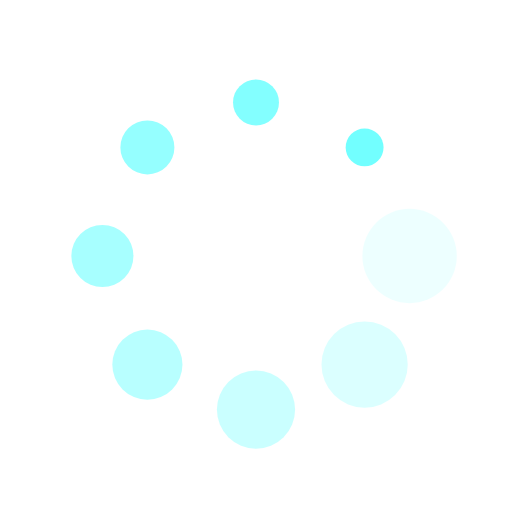
t = 0.00 s
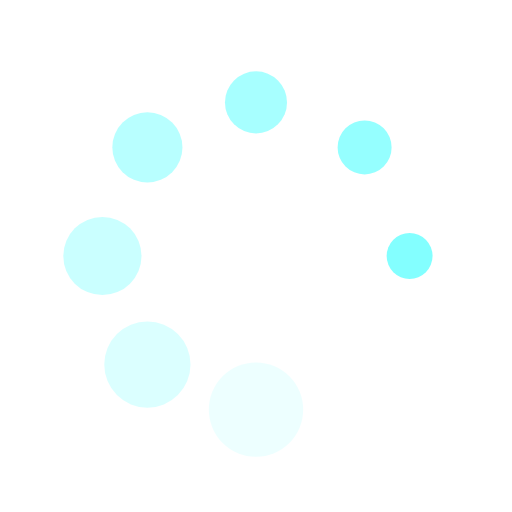
t = 0.31 s
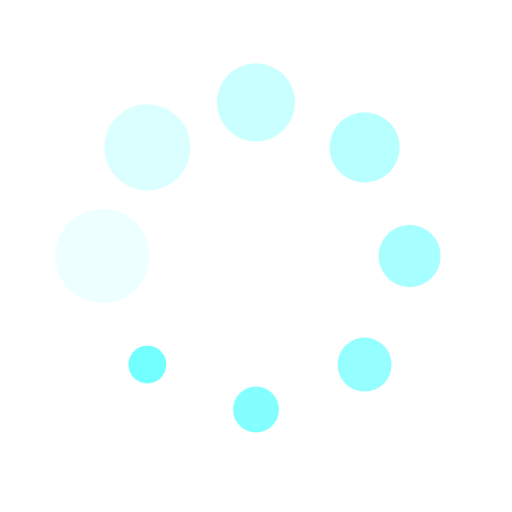
t = 0.63 s
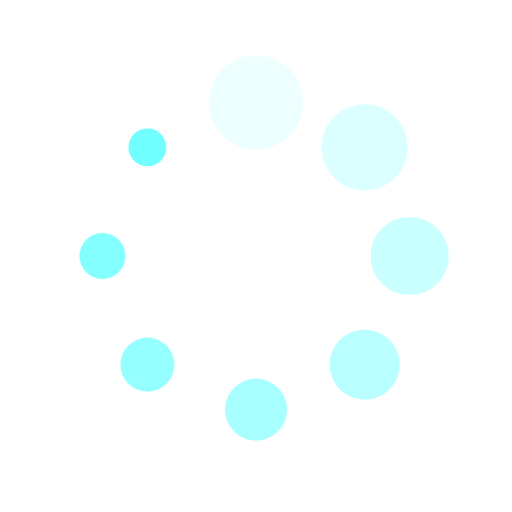
t = 0.94 s

The animated SVG that drew these frames (rendered in a browser with its animation timeline set to each time). Animation: 16 SMIL elements (animate=8,animateTransform=8); one cycle of 1.25 s, repeats indefinitely.

<svg xmlns="http://www.w3.org/2000/svg" viewBox="0 0 100 100" preserveAspectRatio="xMidYMid" width="200" height="200" style="shape-rendering: auto; display: block; background: transparent;" xmlns:xlink="http://www.w3.org/1999/xlink"><g><g transform="translate(80,50)">
<g transform="rotate(0)">
<circle fill-opacity="1" fill="#72ffff" r="10" cy="0" cx="0">
  <animateTransform repeatCount="indefinite" dur="1.25s" keyTimes="0;1" values="0.37 0.37;1 1" begin="-1.09375s" type="scale" attributeName="transform"></animateTransform>
  <animate begin="-1.09375s" values="1;0" repeatCount="indefinite" dur="1.25s" keyTimes="0;1" attributeName="fill-opacity"></animate>
</circle>
</g>
</g><g transform="translate(71.21320343559643,71.21320343559643)">
<g transform="rotate(45)">
<circle fill-opacity="0.875" fill="#72ffff" r="10" cy="0" cx="0">
  <animateTransform repeatCount="indefinite" dur="1.25s" keyTimes="0;1" values="0.37 0.37;1 1" begin="-0.9375s" type="scale" attributeName="transform"></animateTransform>
  <animate begin="-0.9375s" values="1;0" repeatCount="indefinite" dur="1.25s" keyTimes="0;1" attributeName="fill-opacity"></animate>
</circle>
</g>
</g><g transform="translate(50,80)">
<g transform="rotate(90)">
<circle fill-opacity="0.75" fill="#72ffff" r="10" cy="0" cx="0">
  <animateTransform repeatCount="indefinite" dur="1.25s" keyTimes="0;1" values="0.37 0.37;1 1" begin="-0.78125s" type="scale" attributeName="transform"></animateTransform>
  <animate begin="-0.78125s" values="1;0" repeatCount="indefinite" dur="1.25s" keyTimes="0;1" attributeName="fill-opacity"></animate>
</circle>
</g>
</g><g transform="translate(28.786796564403577,71.21320343559643)">
<g transform="rotate(135)">
<circle fill-opacity="0.625" fill="#72ffff" r="10" cy="0" cx="0">
  <animateTransform repeatCount="indefinite" dur="1.25s" keyTimes="0;1" values="0.37 0.37;1 1" begin="-0.625s" type="scale" attributeName="transform"></animateTransform>
  <animate begin="-0.625s" values="1;0" repeatCount="indefinite" dur="1.25s" keyTimes="0;1" attributeName="fill-opacity"></animate>
</circle>
</g>
</g><g transform="translate(20,50.00000000000001)">
<g transform="rotate(180)">
<circle fill-opacity="0.5" fill="#72ffff" r="10" cy="0" cx="0">
  <animateTransform repeatCount="indefinite" dur="1.25s" keyTimes="0;1" values="0.37 0.37;1 1" begin="-0.46875s" type="scale" attributeName="transform"></animateTransform>
  <animate begin="-0.46875s" values="1;0" repeatCount="indefinite" dur="1.25s" keyTimes="0;1" attributeName="fill-opacity"></animate>
</circle>
</g>
</g><g transform="translate(28.78679656440357,28.786796564403577)">
<g transform="rotate(225)">
<circle fill-opacity="0.375" fill="#72ffff" r="10" cy="0" cx="0">
  <animateTransform repeatCount="indefinite" dur="1.25s" keyTimes="0;1" values="0.37 0.37;1 1" begin="-0.3125s" type="scale" attributeName="transform"></animateTransform>
  <animate begin="-0.3125s" values="1;0" repeatCount="indefinite" dur="1.25s" keyTimes="0;1" attributeName="fill-opacity"></animate>
</circle>
</g>
</g><g transform="translate(49.99999999999999,20)">
<g transform="rotate(270)">
<circle fill-opacity="0.25" fill="#72ffff" r="10" cy="0" cx="0">
  <animateTransform repeatCount="indefinite" dur="1.25s" keyTimes="0;1" values="0.37 0.37;1 1" begin="-0.15625s" type="scale" attributeName="transform"></animateTransform>
  <animate begin="-0.15625s" values="1;0" repeatCount="indefinite" dur="1.25s" keyTimes="0;1" attributeName="fill-opacity"></animate>
</circle>
</g>
</g><g transform="translate(71.21320343559643,28.78679656440357)">
<g transform="rotate(315)">
<circle fill-opacity="0.125" fill="#72ffff" r="10" cy="0" cx="0">
  <animateTransform repeatCount="indefinite" dur="1.25s" keyTimes="0;1" values="0.37 0.37;1 1" begin="0s" type="scale" attributeName="transform"></animateTransform>
  <animate begin="0s" values="1;0" repeatCount="indefinite" dur="1.25s" keyTimes="0;1" attributeName="fill-opacity"></animate>
</circle>
</g>
</g><g></g></g><!-- [ldio] generated by https://loading.io --></svg>
